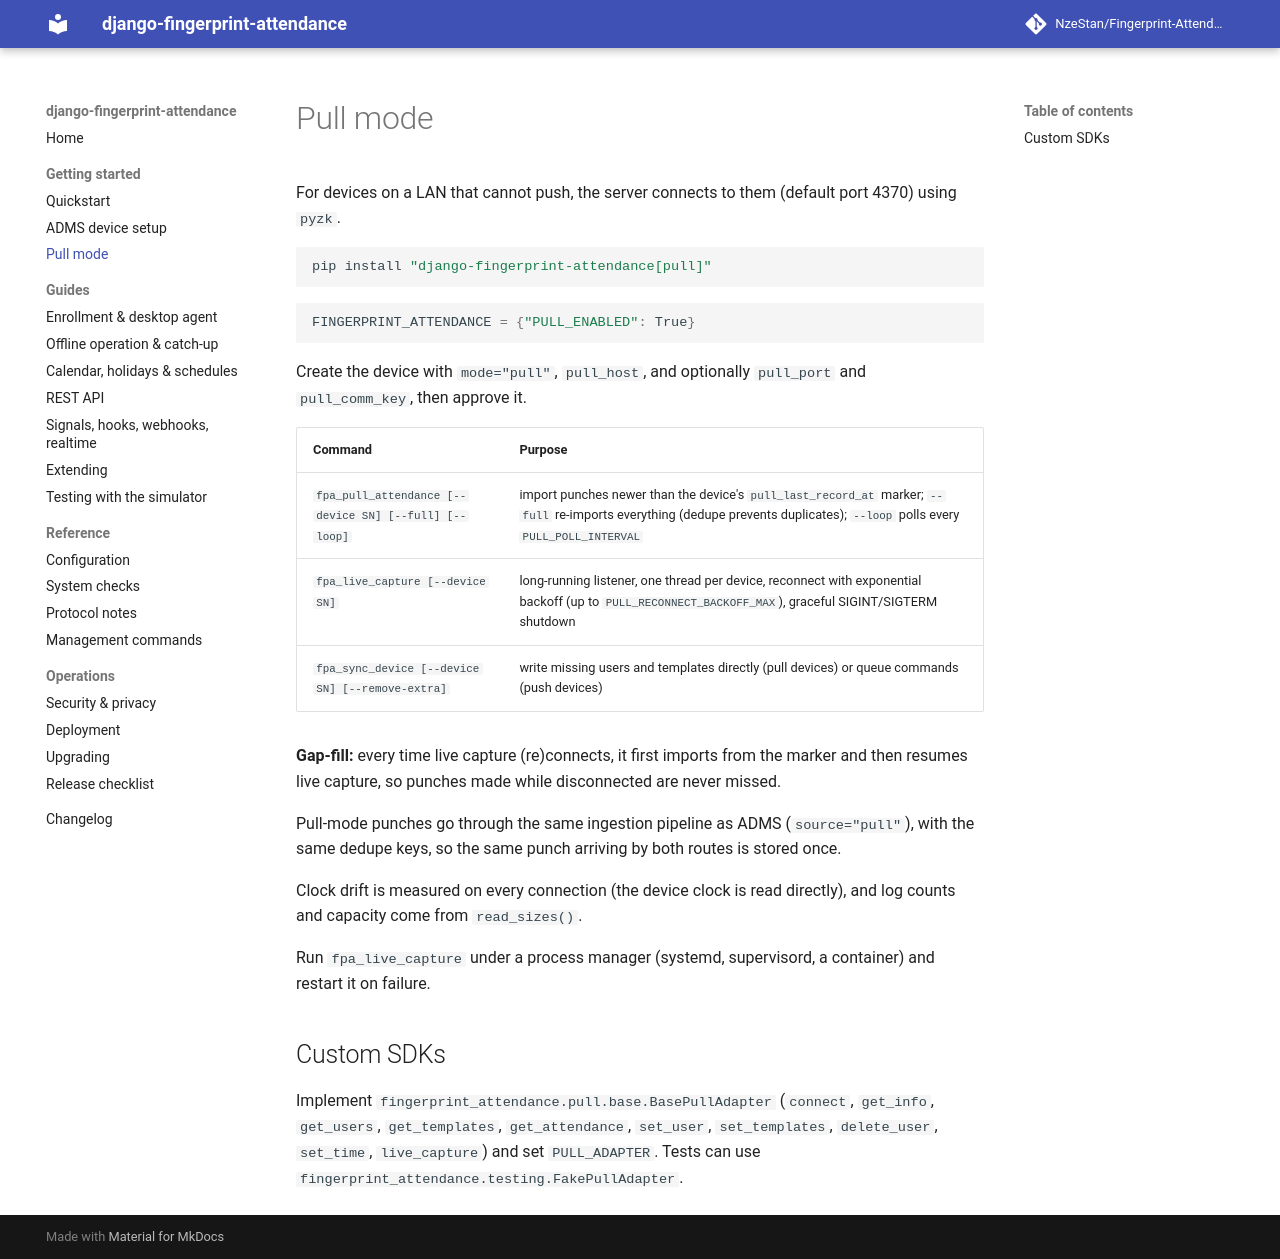

repository: NzeStan/Fingerprint-Attendance · page: pull-mode/index.html · generator: mkdocs

# Pull mode

For devices on a LAN that cannot push, the server connects to them (default port 4370) using
`pyzk`.

```bash
pip install "django-fingerprint-attendance[pull]"
```

```python
FINGERPRINT_ATTENDANCE = {"PULL_ENABLED": True}
```

Create the device with `mode="pull"`, `pull_host`, and optionally `pull_port` and
`pull_comm_key`, then approve it.

| Command | Purpose |
|---|---|
| `fpa_pull_attendance [--device SN] [--full] [--loop]` | import punches newer than the device's `pull_last_record_at` marker; `--full` re-imports everything (dedupe prevents duplicates); `--loop` polls every `PULL_POLL_INTERVAL` |
| `fpa_live_capture [--device SN]` | long-running listener, one thread per device, reconnect with exponential backoff (up to `PULL_RECONNECT_BACKOFF_MAX`), graceful SIGINT/SIGTERM shutdown |
| `fpa_sync_device [--device SN] [--remove-extra]` | write missing users and templates directly (pull devices) or queue commands (push devices) |

**Gap-fill:** every time live capture (re)connects, it first imports from the marker and then
resumes live capture, so punches made while disconnected are never missed.

Pull-mode punches go through the same ingestion pipeline as ADMS (`source="pull"`), with the
same dedupe keys, so the same punch arriving by both routes is stored once.

Clock drift is measured on every connection (the device clock is read directly), and log
counts and capacity come from `read_sizes()`.

Run `fpa_live_capture` under a process manager (systemd, supervisord, a container) and restart
it on failure.

## Custom SDKs

Implement `fingerprint_attendance.pull.base.BasePullAdapter` (`connect`, `get_info`,
`get_users`, `get_templates`, `get_attendance`, `set_user`, `set_templates`, `delete_user`,
`set_time`, `live_capture`) and set `PULL_ADAPTER`. Tests can use
`fingerprint_attendance.testing.FakePullAdapter`.
